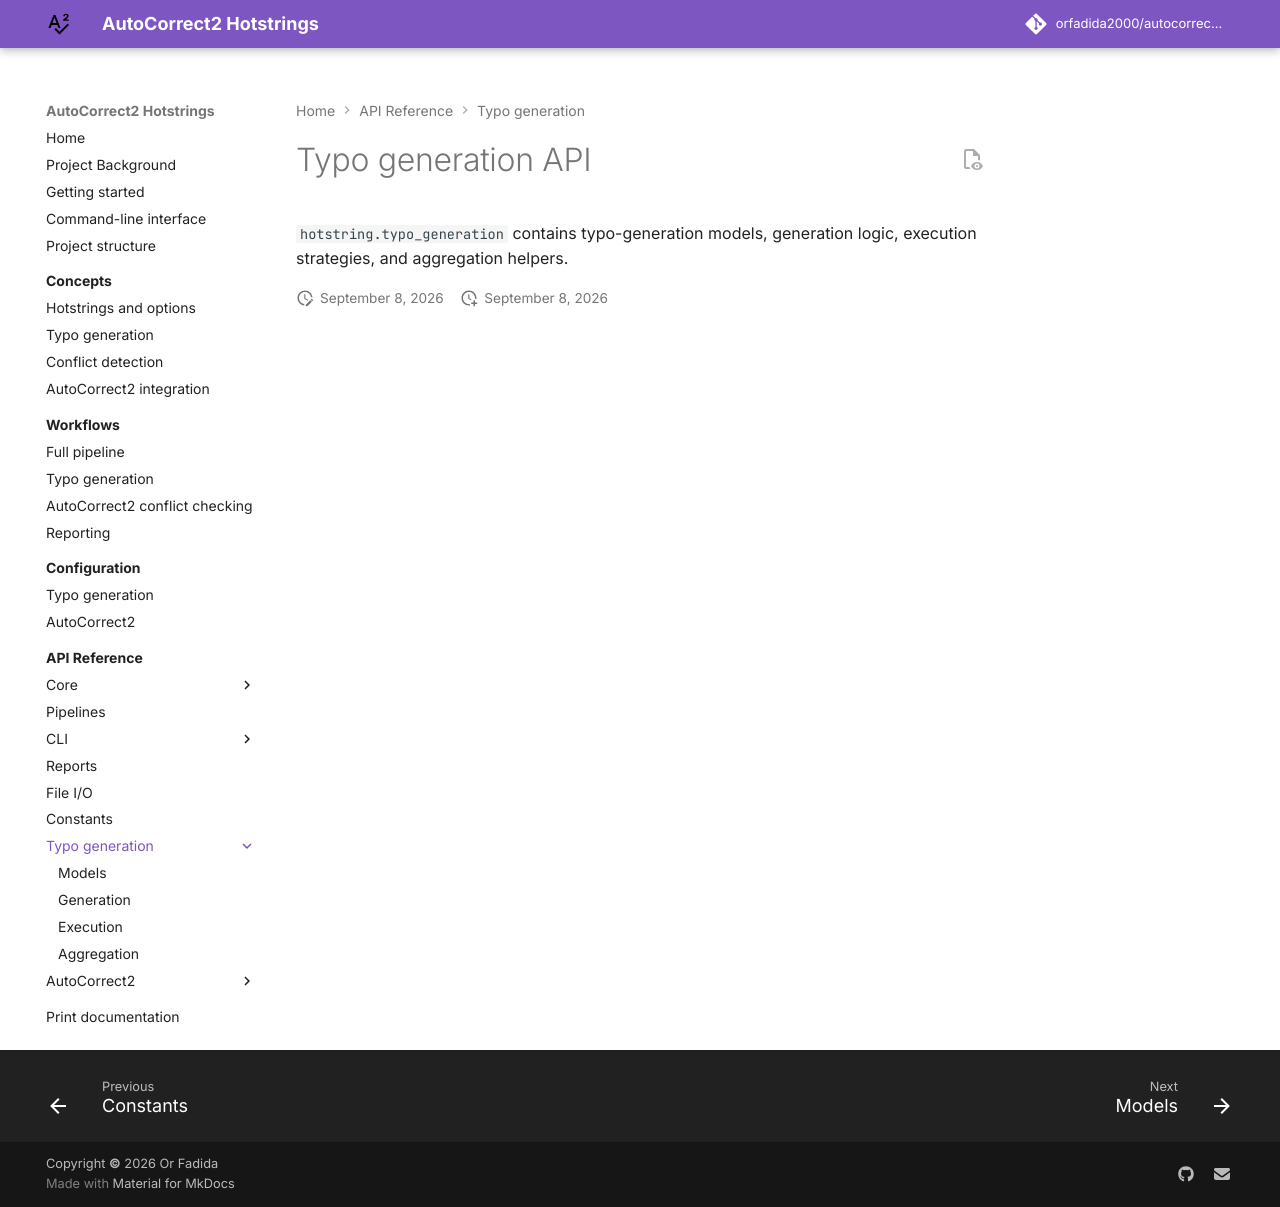

repository: orfadida2000/autocorrect2-hotstring-generation · page: api/typo-generation/index.html · generator: mkdocs

# Typo generation API

`hotstring.typo_generation` contains typo-generation models, generation logic,
execution strategies, and aggregation helpers.
